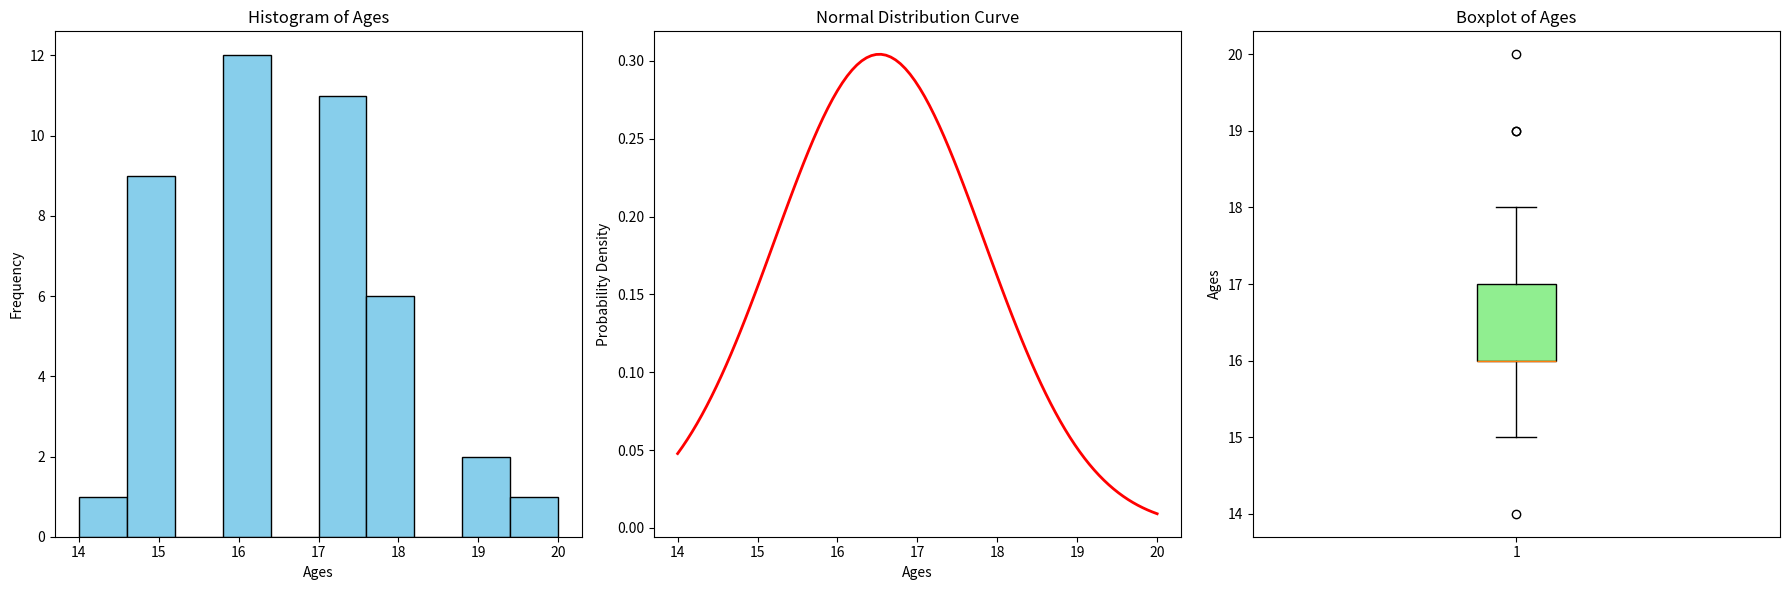

Python code for this plot:
############################################################################################
# In a certain high school, some students were randomly selected
# to find out their age. Below is a sample of the ages of these students.
#
# Calculate the mean and standard deviation, and draw the boxplot, histogram, and normal 
# distribution curve graphs in one figure.
############################################################################################

# Importing the libraries
import numpy as np
import pandas as pd
from matplotlib import pyplot as plt
from scipy.stats import norm

# Creating the dataframe or dataset
data = {
    'Ages': [14, 17, 18, 15, 15, 16, 17, 15, 16, 16, 15, 17, 15, 16,
             16, 18, 18, 19, 17, 16, 17, 15, 16, 17, 17, 19, 20, 18,
             17, 16, 15, 16, 16, 17, 18, 18, 17, 17, 15, 16, 16, 15]
}

# Calculating the mean and standard deviation
mean_age = np.mean(data['Ages'])
std_dev_age = np.std(data['Ages'], ddof=1)

# Creating the normal distribution curve's domain
domain = np.linspace(np.min(data['Ages']), np.max(data['Ages']), 100)

# Creating a figure with 3 subplots
fig, axes = plt.subplots(nrows=1, ncols=3, figsize=(18, 6))  # 1 row, 3 columns

# Plot 1: Histogram
axes[0].hist(data['Ages'], bins=10, color='skyblue', edgecolor='black')
axes[0].set_title('Histogram of Ages')
axes[0].set_xlabel('Ages')
axes[0].set_ylabel('Frequency')

# Plot 2: Normal Distribution Curve
axes[1].plot(domain, norm.pdf(domain, mean_age, std_dev_age), color='red', linewidth=2)
axes[1].set_title('Normal Distribution Curve')
axes[1].set_xlabel('Ages')
axes[1].set_ylabel('Probability Density')

# Plot 3: Boxplot
axes[2].boxplot(data['Ages'], patch_artist=True, boxprops=dict(facecolor='lightgreen'))
axes[2].set_title('Boxplot of Ages')
axes[2].set_ylabel('Ages')

# Adjust layout to prevent overlap
plt.tight_layout()

# Display the figure
plt.show()

# Printing the statistics
dataframe = pd.DataFrame(data=data)
print("\nMean: ", dataframe['Ages'].mean())
print("Median: ", dataframe['Ages'].median())
print("Mode: ", dataframe['Ages'].mode()[0])
print("Sample Standard Deviation: ", dataframe['Ages'].std())
